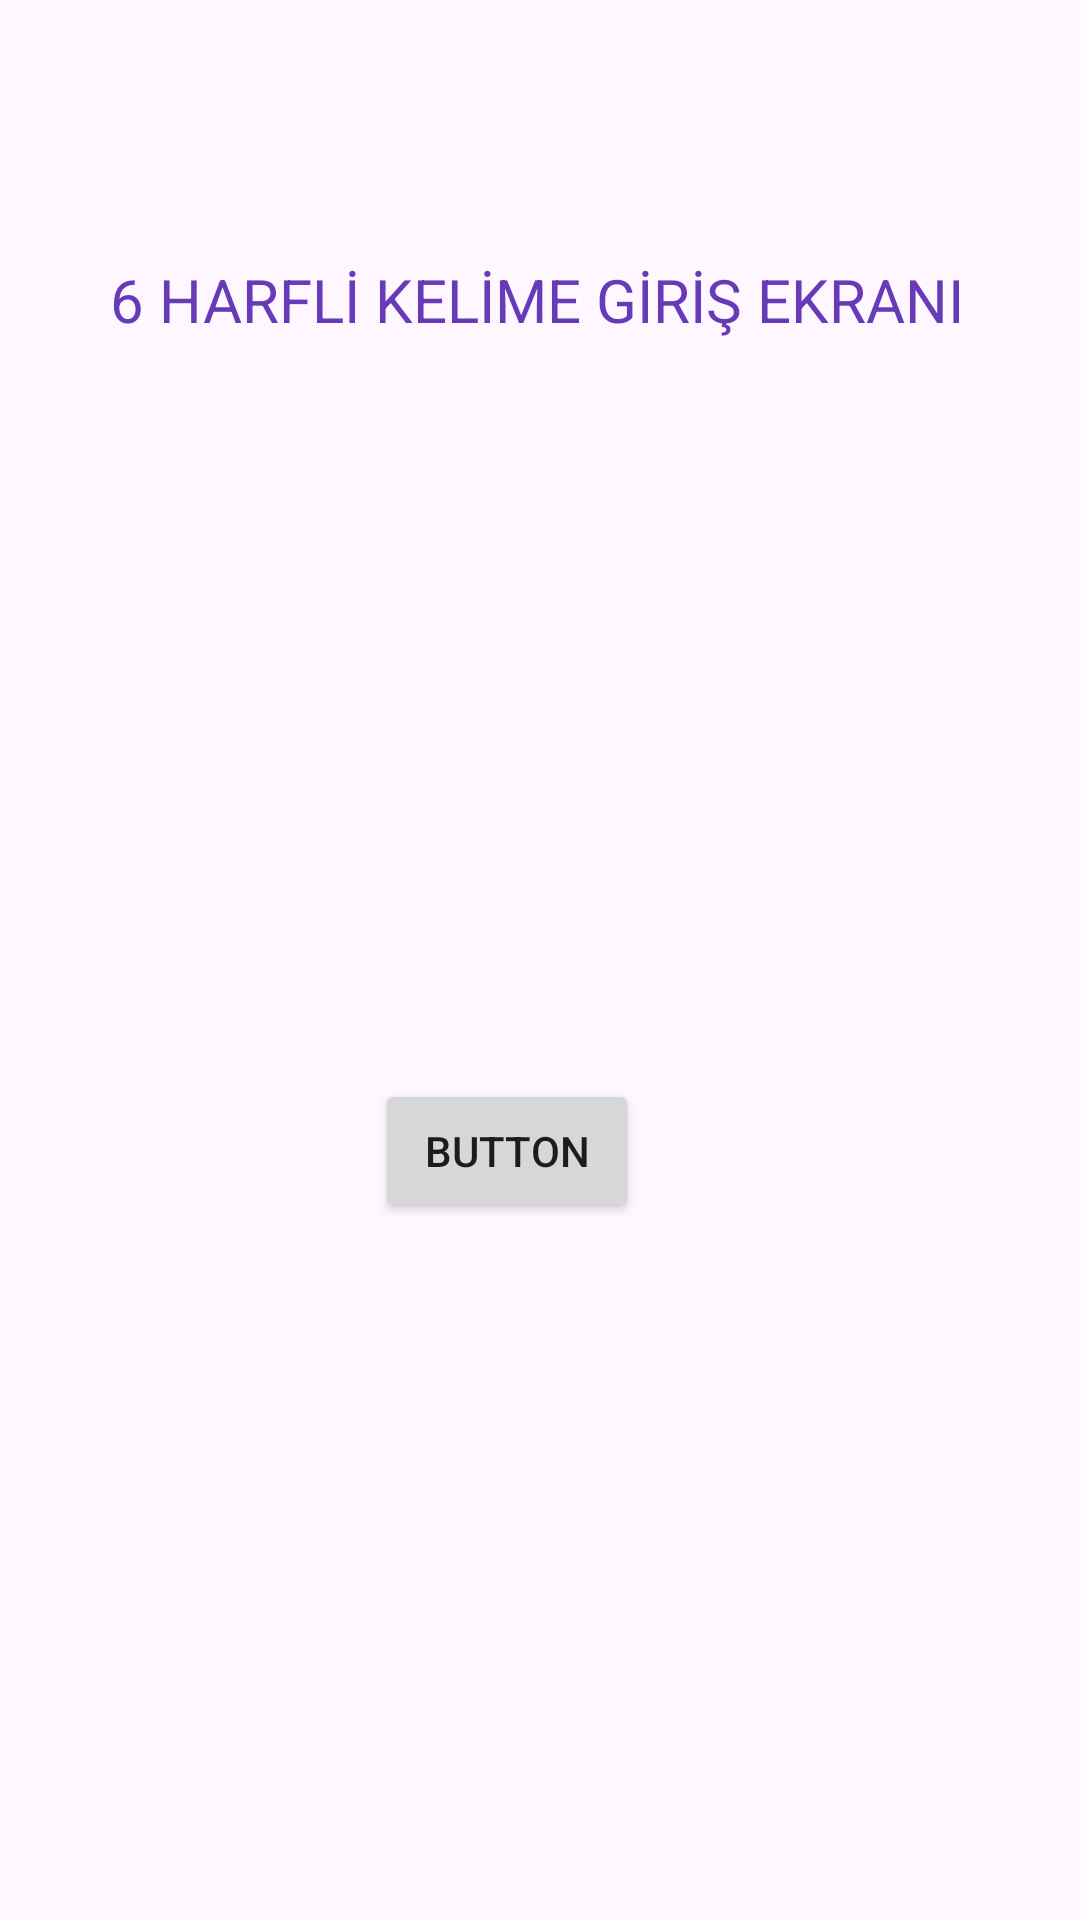

Write the Android layout XML for this screen, with the resource values it uses.
<!-- AndroidManifest.xml: application theme Theme.Yazlabproje -->
<!-- res/layout/activity_direk6_oyun.xml -->
<?xml version="1.0" encoding="utf-8"?>
<androidx.constraintlayout.widget.ConstraintLayout xmlns:android="http://schemas.android.com/apk/res/android"
    xmlns:app="http://schemas.android.com/apk/res-auto"
    xmlns:tools="http://schemas.android.com/tools"
    android:id="@+id/main"
    android:layout_width="match_parent"
    android:layout_height="match_parent"
    tools:context=".Direk6Oyun">

    
    <TextView
        android:id="@+id/textgerisayim"
        android:layout_width="wrap_content"
        android:layout_height="wrap_content"
        android:text=""
        android:textSize="12sp"
        android:textColor="@color/black"
        app:layout_constraintEnd_toEndOf="parent"
        app:layout_constraintTop_toTopOf="parent"
        android:layout_marginEnd="16dp"
        android:layout_marginTop="16dp"

        />

    <EditText
        android:id="@+id/editText1"
        android:layout_width="45dp"
        android:layout_height="44dp"
        android:layout_marginStart="16dp"
        android:layout_marginTop="197dp"
        android:layout_marginEnd="7dp"
        android:layout_marginBottom="490dp"
        android:ems="10"
        android:inputType="text"
        android:text=""
        app:layout_constraintBottom_toBottomOf="parent"
        app:layout_constraintEnd_toStartOf="@+id/editText2"
        app:layout_constraintStart_toStartOf="parent"
        app:layout_constraintTop_toTopOf="parent"
        android:background="@drawable/edittext"/>

    <EditText
        android:id="@+id/editText2"
        android:layout_width="45dp"
        android:layout_height="44dp"
        android:layout_marginStart="7dp"
        android:layout_marginTop="196dp"
        android:layout_marginEnd="11dp"
        android:layout_marginBottom="490dp"
        android:text=""
        app:layout_constraintBottom_toBottomOf="parent"
        app:layout_constraintEnd_toStartOf="@+id/editText3"
        app:layout_constraintStart_toEndOf="@+id/editText1"
        app:layout_constraintTop_toTopOf="parent"
        android:background="@drawable/edittext"

        android:ems="10"
        android:inputType="text"
        android:textColor="@color/black"
        android:textColorHint="@color/black"
        android:textSize="20sp"

        />

    <EditText
        android:id="@+id/editText3"
        android:layout_width="45dp"
        android:layout_height="44dp"
        android:layout_marginStart="7dp"
        android:layout_marginTop="197dp"
        android:layout_marginEnd="11dp"
        android:layout_marginBottom="490dp"
        android:ems="10"
        android:inputType="text"
        android:text=""
        app:layout_constraintBottom_toBottomOf="parent"
        app:layout_constraintEnd_toStartOf="@+id/editText4"
        app:layout_constraintStart_toEndOf="@+id/editText2"
        app:layout_constraintTop_toTopOf="parent"
        android:background="@drawable/edittext"/>

    <EditText
        android:id="@+id/editText4"
        android:layout_width="45dp"
        android:layout_height="44dp"
        android:layout_marginStart="7dp"
        android:layout_marginTop="196dp"
        android:layout_marginEnd="11dp"
        android:layout_marginBottom="491dp"
        android:ems="10"
        android:inputType="text"
        android:text=""
        app:layout_constraintBottom_toBottomOf="parent"
        app:layout_constraintEnd_toStartOf="@+id/editText5"
        app:layout_constraintStart_toEndOf="@+id/editText3"
        app:layout_constraintTop_toTopOf="parent"
        android:background="@drawable/edittext"/>

    <EditText
        android:id="@+id/editText5"
        android:layout_width="45dp"
        android:layout_height="44dp"
        android:layout_marginStart="7dp"
        android:layout_marginTop="196dp"
        android:layout_marginEnd="11dp"
        android:layout_marginBottom="491dp"
        android:ems="10"
        android:inputType="text"
        android:text=""
        app:layout_constraintBottom_toBottomOf="parent"
        app:layout_constraintEnd_toEndOf="parent"
        app:layout_constraintEnd_toStartOf="@+id/editText6"
        app:layout_constraintStart_toEndOf="@+id/editText4"

        app:layout_constraintTop_toTopOf="parent"
        android:background="@drawable/edittext"/>

    <EditText
        android:id="@+id/editText6"
        android:layout_width="45dp"
        android:layout_height="44dp"
        android:layout_marginStart="7dp"
        android:layout_marginTop="196dp"
        android:layout_marginEnd="11dp"
        android:layout_marginBottom="491dp"
        android:ems="10"
        android:inputType="text"
        android:text=""
        app:layout_constraintBottom_toBottomOf="parent"
        app:layout_constraintStart_toEndOf="@+id/editText5"
        app:layout_constraintTop_toTopOf="parent"
        android:background="@drawable/edittext"/>

    <Button
        android:id="@+id/button2"
        android:layout_width="wrap_content"
        android:layout_height="wrap_content"
        android:layout_marginStart="149dp"
        android:layout_marginTop="209dp"
        android:layout_marginEnd="171dp"
        android:layout_marginBottom="233dp"
        android:text="Button"
        app:layout_constraintBottom_toBottomOf="parent"
        app:layout_constraintEnd_toEndOf="parent"
        app:layout_constraintStart_toStartOf="parent"
        app:layout_constraintTop_toBottomOf="@+id/editText3" />

    <TextView
        android:id="@+id/textView7"
        android:layout_width="wrap_content"
        android:layout_height="wrap_content"
        android:layout_marginStart="61dp"
        android:layout_marginTop="87dp"
        android:layout_marginEnd="63dp"
        android:layout_marginBottom="82dp"
        android:text="6 HARFLİ KELİME GİRİŞ EKRANI"
        android:textColor="#673AB7"
        android:textSize="20sp"
        app:layout_constraintBottom_toTopOf="@+id/editText4"
        app:layout_constraintEnd_toEndOf="parent"
        app:layout_constraintStart_toStartOf="parent"
        app:layout_constraintTop_toTopOf="parent" />

</androidx.constraintlayout.widget.ConstraintLayout>
<!-- resources referenced by this layout -->
<resources>
  <style name="Theme.Yazlabproje" parent="Base.Theme.Yazlabproje" />
  <style name="Base.Theme.Yazlabproje" parent="Theme.Material3.DayNight.NoActionBar">
          
          
      </style>
  <!-- not gathered from this repository: default colours our renderer supplied (Android Studio template values) -->
  <color name="black">#FF000000</color>
</resources>
